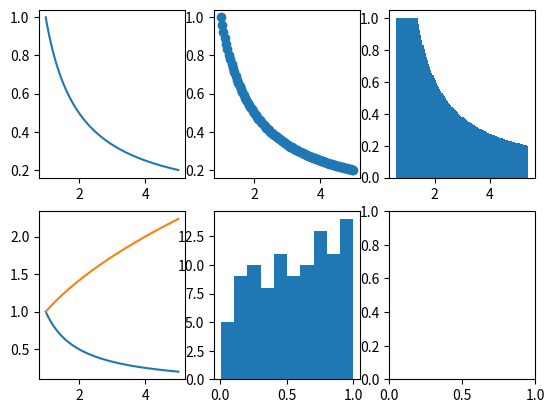

Python code for this plot:
import numpy as np
import matplotlib.pyplot as plt

''' Matplot Lib. '''

''' a) plot the function 1/x between 1 and 5 using 100 support points!  '''

f,ax = plt.subplots(2,3)

x = np.linspace(1,5,100)

y = 1/x

ax[0,0].plot(x,y)

print("------------------------------------------------------------------------------------------------")

''' b) generate a scatter plot of the same data as in a)!  '''

ax[0,1].scatter(x,y)

print("------------------------------------------------------------------------------------------------")

''' c) generate a bar plot of the same data as in a)! '''

ax[0,2].bar(x,y)

print("------------------------------------------------------------------------------------------------")

''' d) plot 1/x and √x  together in a single plot, same range as before '''

ax[1,0].plot(x,y)
ax[1,0].plot(x,np.sqrt(x))

print("------------------------------------------------------------------------------------------------")

''' e) generate 100 numbers distributed according to a uniform distribution between 0 and 1, and display their histogram!'''

data = np.random.uniform(0,1,100)

ax[1,1].hist(data,bins=10)

plt.show()

